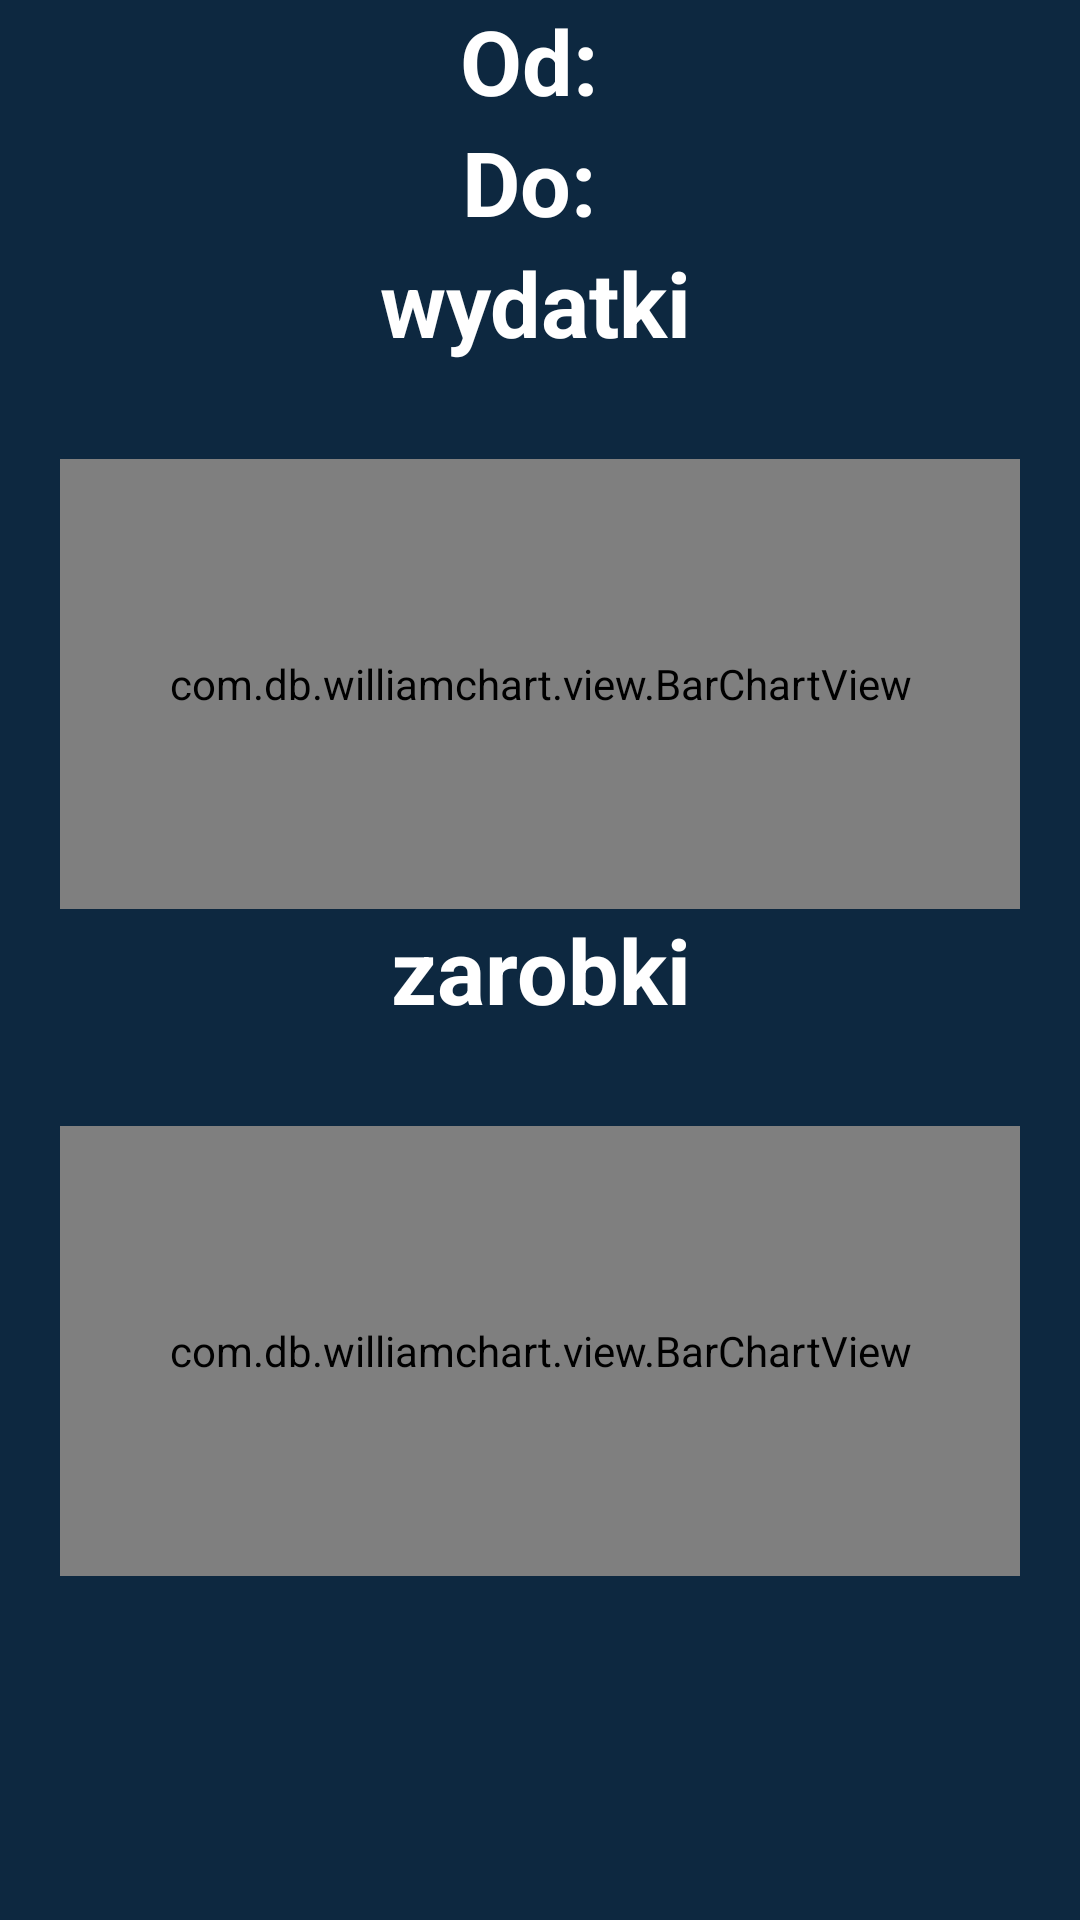

Layout XML and referenced resources for this Android screen:
<!-- AndroidManifest.xml: application theme Theme.PiggerBank -->
<!-- res/layout/fragment_wykresy.xml -->
<?xml version="1.0" encoding="utf-8"?>
<androidx.constraintlayout.widget.ConstraintLayout
    xmlns:android="http://schemas.android.com/apk/res/android"
    xmlns:app="http://schemas.android.com/apk/res-auto"
    xmlns:tools="http://schemas.android.com/tools"
    android:layout_width="match_parent"
    android:layout_height="match_parent"
    android:background="@color/ciemnygratanzielen"
    tools:context=".WykresyFragment">

    <TextView
        android:id="@+id/dateFrom"
        android:layout_width="wrap_content"
        android:layout_height="wrap_content"
        android:text="Od: "
        android:textColor="@color/white"
        android:textSize="30dp"
        android:textStyle="bold"
        app:layout_constraintEnd_toEndOf="parent"
        app:layout_constraintStart_toStartOf="parent"
        app:layout_constraintTop_toTopOf="parent" />

    <TextView
        android:id="@+id/dateTo"
        android:layout_width="wrap_content"
        android:layout_height="wrap_content"
        android:text="Do: "
        android:textColor="@color/white"
        android:textSize="30dp"
        android:textStyle="bold"
        app:layout_constraintEnd_toEndOf="parent"
        app:layout_constraintStart_toStartOf="parent"
        app:layout_constraintTop_toBottomOf="@+id/dateFrom" />


    <TextView
        android:id="@+id/tvChartName"
        android:layout_width="wrap_content"
        android:layout_height="wrap_content"
        android:paddingBottom="32dp"
        android:text="wydatki"
        android:textColor="@color/white"
        android:textSize="30dp"
        android:textStyle="bold"
        app:layout_constraintBottom_toTopOf="@id/barChart"
        app:layout_constraintEnd_toEndOf="parent"
        app:layout_constraintHorizontal_bias="0.495"
        app:layout_constraintStart_toStartOf="parent"
        app:layout_constraintTop_toBottomOf="@+id/dateTo" />

    <com.db.williamchart.view.BarChartView
        android:id="@+id/barChart"
        android:layout_width="0dp"
        android:layout_height="150dp"
        android:layout_marginLeft="20dp"
        android:layout_marginRight="20dp"
        app:chart_axis="xy"
        app:chart_barsColor="@color/morski"
        app:chart_barsRadius="4dp"
        app:chart_labelsColor="@color/white"
        app:chart_labelsSize="10sp"
        app:chart_spacing="15dp"
        app:layout_constraintBottom_toTopOf="@+id/barChart2"
        app:layout_constraintEnd_toEndOf="parent"
        app:layout_constraintHorizontal_bias="0.0"
        app:layout_constraintStart_toStartOf="parent" />

    <TextView
        android:id="@+id/tvChartName2"
        android:layout_width="wrap_content"
        android:layout_height="wrap_content"
        android:paddingBottom="32dp"
        android:text="zarobki"
        android:textColor="@color/white"
        android:textSize="30dp"
        android:textStyle="bold"
        app:layout_constraintBottom_toTopOf="@+id/barChart2"
        app:layout_constraintEnd_toEndOf="parent"
        app:layout_constraintHorizontal_bias="0.501"
        app:layout_constraintStart_toStartOf="parent"
        app:layout_constraintTop_toBottomOf="@+id/barChart" />

    <ImageButton
        android:id="@+id/back_button"
        android:layout_width="wrap_content"
        android:layout_height="wrap_content"
        android:layout_marginBottom="64dp"
        android:background="#0D2840"
        android:contentDescription="cofnij do ekranu start"
        android:minWidth="48dp"
        android:minHeight="48dp"
        android:src="@drawable/back_arrow"
        android:translationX="20dp"
        android:translationY="-10dp"
        app:layout_constraintBottom_toBottomOf="parent"
        app:layout_constraintEnd_toEndOf="parent"
        app:layout_constraintHorizontal_bias="0.807"
        app:layout_constraintStart_toStartOf="parent"
        tools:ignore="MissingConstraints" />

    <com.db.williamchart.view.BarChartView
        android:id="@+id/barChart2"
        android:layout_width="0dp"
        android:layout_height="150dp"
        android:layout_marginLeft="20dp"
        android:layout_marginRight="20dp"
        app:chart_axis="xy"
        app:chart_barsColor="@color/morski"
        app:chart_barsRadius="4dp"
        app:chart_labelsColor="@color/white"
        app:chart_labelsSize="10sp"
        app:chart_spacing="15dp"
        app:layout_constraintBottom_toBottomOf="parent"
        app:layout_constraintEnd_toEndOf="parent"
        app:layout_constraintStart_toStartOf="parent"
        app:layout_constraintTop_toBottomOf="@+id/barChart" />


    

</androidx.constraintlayout.widget.ConstraintLayout>
<!-- resources referenced by this layout -->
<resources>
  <color name="ciemnygratanzielen">#FF0D2840</color>
  <color name="morski">#FF50D4F2</color>
  <color name="white">#FFFFFFFF</color>
  <style name="Theme.PiggerBank" parent="Theme.MaterialComponents.DayNight.DarkActionBar">
          
          <item name="colorPrimary">@color/ciemnygratanzielen</item>
          <item name="colorPrimaryVariant">@color/ciemnygratanzielen</item>
          <item name="colorOnPrimary">@color/white</item>
          
          <item name="colorSecondary">@color/teal_200</item>
          <item name="colorSecondaryVariant">@color/teal_700</item>
          <item name="colorOnSecondary">@color/white</item>
          
          <item name="android:statusBarColor">?attr/colorPrimaryVariant</item>
          
      </style>
  <color name="teal_200">#FF03DAC5</color>
  <color name="teal_700">#FF018786</color>
</resources>
